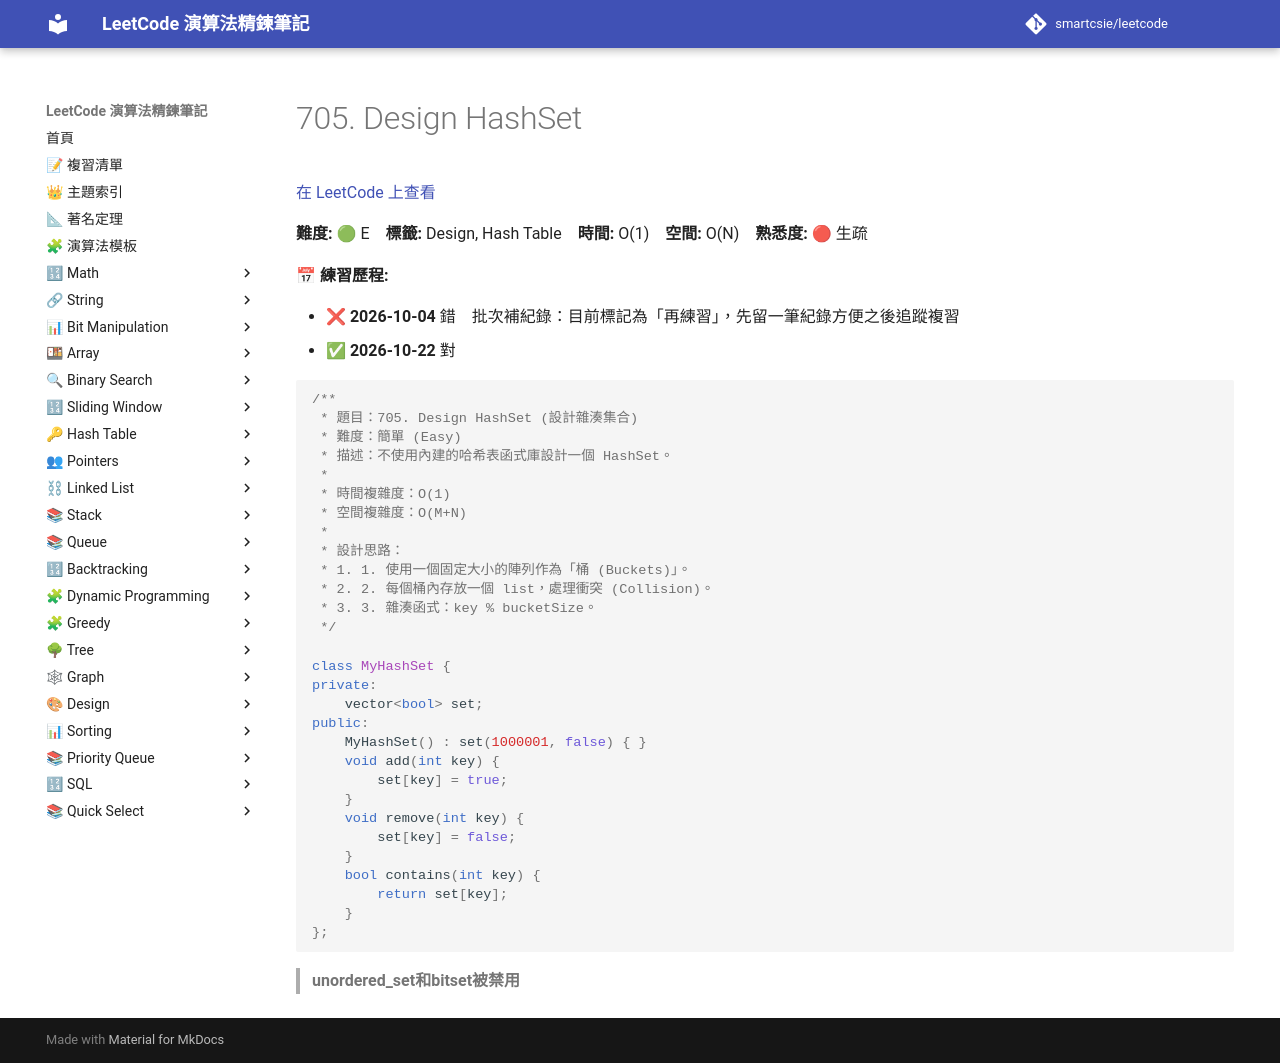

repository: smartcsie/leetcode · page: problems/0705/index.html · generator: mkdocs

# 705. Design HashSet

[在 LeetCode 上查看](https://leetcode.com/problems/design-hashset)

**難度:** 🟢 E　**標籤:** Design, Hash Table　**時間:** O(1)　**空間:** O(N)　**熟悉度:** 🔴 生疏

**📅 練習歷程:**

- ❌ **2026-10-04** 錯　批次補紀錄：目前標記為「再練習」，先留一筆紀錄方便之後追蹤複習
- ✅ **2026-10-22** 對

```cpp
/**
 * 題目：705. Design HashSet (設計雜湊集合)
 * 難度：簡單 (Easy)
 * 描述：不使用內建的哈希表函式庫設計一個 HashSet。
 *
 * 時間複雜度：O(1)
 * 空間複雜度：O(M+N)
 *
 * 設計思路：
 * 1. 1. 使用一個固定大小的陣列作為「桶 (Buckets)」。
 * 2. 2. 每個桶內存放一個 list，處理衝突 (Collision)。
 * 3. 3. 雜湊函式：key % bucketSize。
 */

class MyHashSet {
private:
    vector<bool> set;
public:
    MyHashSet() : set(1000001, false) { }
    void add(int key) {
        set[key] = true;
    }
    void remove(int key) {
        set[key] = false;
    }
    bool contains(int key) {
        return set[key];
    }
};
```

> **unordered_set和bitset被禁用**<br>
